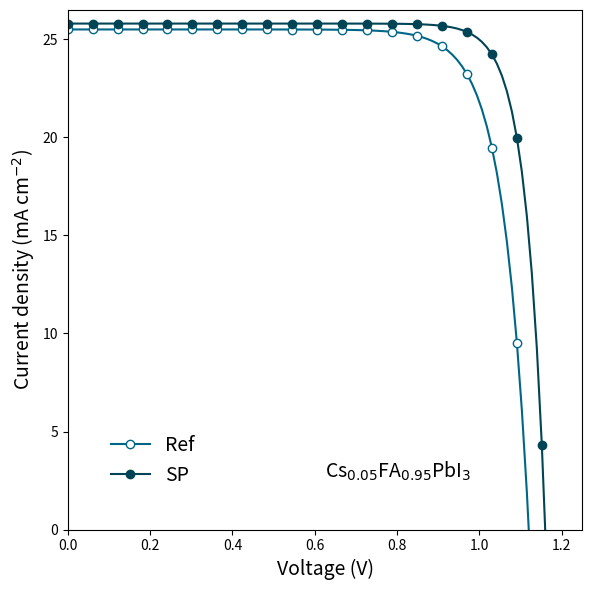

This figure's Python source:
import matplotlib.pyplot as plt
import numpy as np

# --- Data Simulation ---
# J-V Curve
def solar_cell_jv(v, j_sc, v_oc, ff_factor=15):
    vt = v_oc / ff_factor
    j = j_sc * (1 - (np.exp(v/vt) - 1) / (np.exp(v_oc/vt) - 1))
    return j

voltage = np.linspace(0, 1.2, 100)
# Ref
j_ref = solar_cell_jv(voltage, j_sc=25.5, v_oc=1.12, ff_factor=18)
# SP
j_sp = solar_cell_jv(voltage, j_sc=25.8, v_oc=1.16, ff_factor=25)

# Histogram Data
# Ref: Center 22.5, sigma 0.5
pce_ref = np.random.normal(22.5, 0.5, 20)
# SP: Center 24.3, sigma 0.4
pce_sp = np.random.normal(24.3, 0.4, 20)


# --- Plotting ---
fig, ax = plt.subplots(figsize=(6, 6), dpi=150)

# Main Plot
ax.plot(voltage, j_ref, 'o-', color='#006688', mfc='white', label='Ref', markevery=5)
ax.plot(voltage, j_sp, 'o-', color='#004455', mfc='#004455', label='SP', markevery=5)

# Styling
ax.set_xlabel('Voltage (V)', fontsize=14)
ax.set_ylabel(r'Current density (mA cm$^{-2}$)', fontsize=14)
ax.set_ylim(0, 26.5)
ax.set_xlim(0, 1.25)
ax.legend(frameon=False, loc='lower left', fontsize=14, bbox_to_anchor=(0.05, 0.05))

# Composition Text
ax.text(0.5, 0.1, r'Cs$_{0.05}$FA$_{0.95}$PbI$_3$', transform=ax.transAxes, fontsize=14)

plt.tight_layout()
plt.show()
